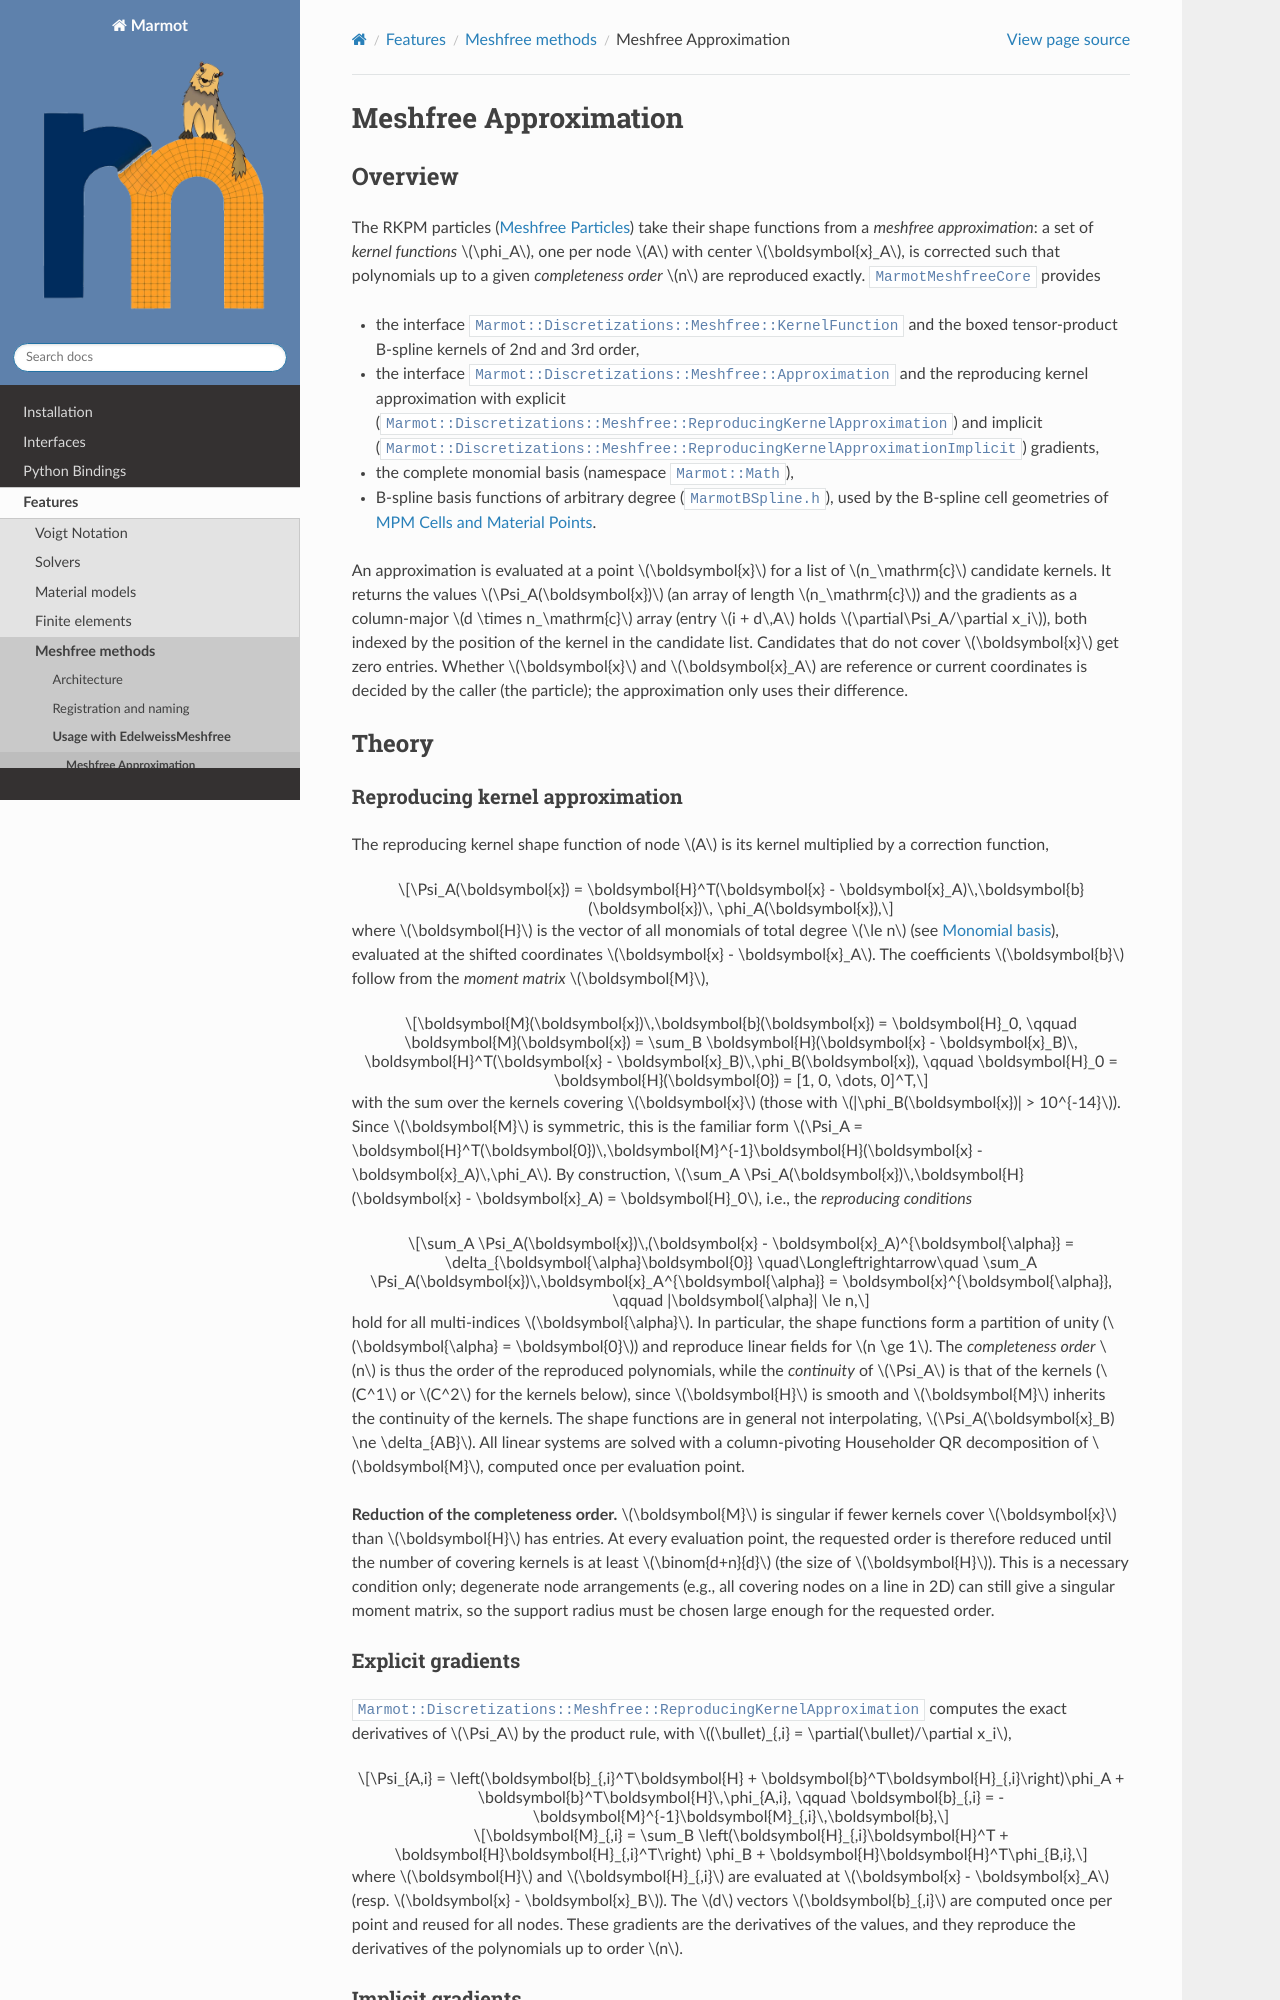

repository: konstantinbasche/Marmot · page: pages/features/meshfreeapproximation.html · generator: sphinx

Meshfree Approximation
======================

Overview
--------

The RKPM particles (:doc:`meshfreeparticles`) take their shape functions from a *meshfree approximation*: a set of
*kernel functions* :math:`\phi_A`, one per node :math:`A` with center :math:`\boldsymbol{x}_A`, is corrected such that
polynomials up to a given *completeness order* :math:`n` are reproduced exactly. ``MarmotMeshfreeCore`` provides

- the interface ``Marmot::Discretizations::Meshfree::KernelFunction`` and the boxed tensor-product B-spline kernels of 2nd and 3rd order,
- the interface ``Marmot::Discretizations::Meshfree::Approximation`` and the reproducing kernel approximation with explicit
  (``Marmot::Discretizations::Meshfree::ReproducingKernelApproximation``) and implicit (``Marmot::Discretizations::Meshfree::ReproducingKernelApproximationImplicit``)
  gradients,
- the complete monomial basis (namespace ``Marmot::Math``),
- B-spline basis functions of arbitrary degree (``MarmotBSpline.h``), used by the B-spline cell geometries of
  :doc:`meshfreecells`.
